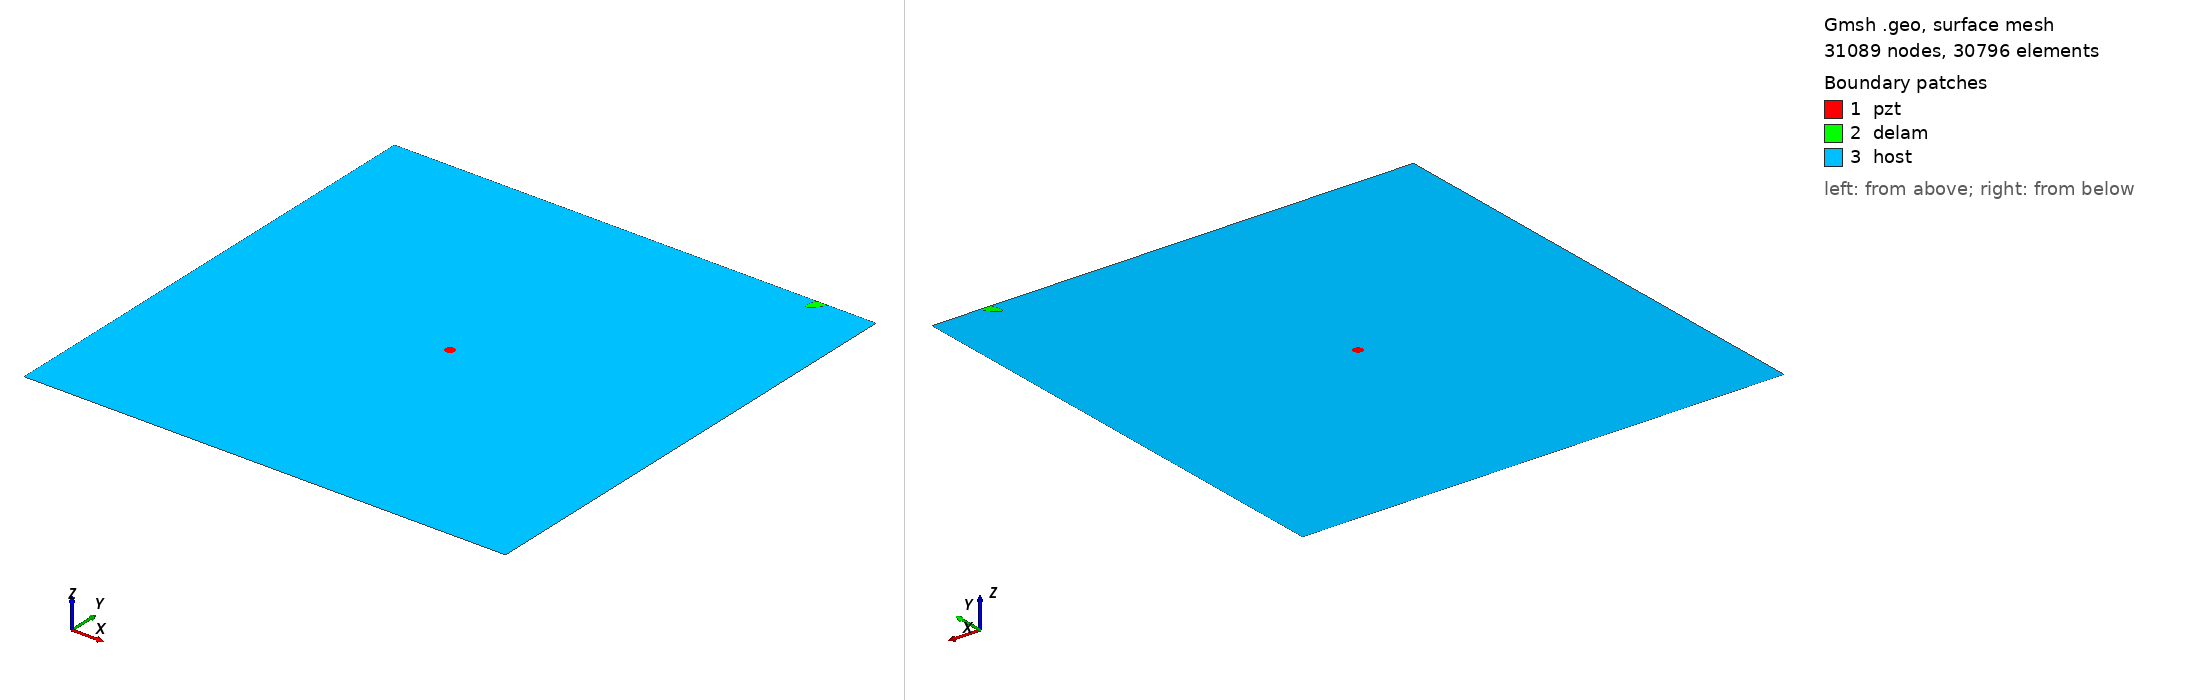

Gmsh geometry script, surface-meshed: 31089 nodes, 30796 surface elements. Boundary patches (legend numbers): 1 pzt, 2 delam, 3 host. Left view from above one corner, right view from below the opposite corner. Legend entries are the model's physical surfaces. The drawing asked Gmsh for element sizes between 1% and 20% of the model's largest extent; the script's own settings can give other sizes.

=== m2_446_delam1_position_no_99_a_15mm_b_5mm_angle_60.geo (drawn) ===
SetFactory("OpenCASCADE");
L=0.500000; 
W=0.500000; 
a=0.015000; 
b=0.005000; 
x=0.444444; 
y=0.500000; 
alpha=0.333333 *Pi; 
r=0.005000; 
xpzt=0.250000; 
ypzt=0.250000; 
//+
Point(1) = {0, 0, 0, 1.0};
//+
Point(2) = {L, 0, 0, 1.0};
//+
Point(3) = {L, W, 0, 1.0};
//+
Point(4) = {0, W, 0, 1.0};
//+
Line(1) = {1, 2};
//+
Line(2) = {2, 3};
//+
Line(3) = {3, 4};
//+
Line(4) = {4, 1};
//+
Circle(5) = {xpzt, ypzt, -0, r, 0, 2*Pi};
//+
Ellipse(6) = {x, y, -0, a, b, 0, 2*Pi};
//+
Rotate {{0, 0, 1}, {x, y, 0}, alpha} {
  Curve{6}; 
}
//+
BooleanDifference{ Curve{6}; Delete; }{ Curve{3}; }
//+
Delete {
  Curve{6}; 
}
//+
Delete {
  Curve{3}; 
}
//+
Line(9) = {7, 8};
//+
Line(10) = {3, 8};
//+
Line(11) = {7, 4};
//+
Curve Loop(1) = {5};
//+
Plane Surface(1) = {1};
//+
Curve Loop(2) = {9, 7};
//+
Plane Surface(2) = {2};
//+
Curve Loop(3) = {10, -7, 11, 4, 1, 2};
//+
Curve Loop(4) = {5};
//+
Plane Surface(3) = {3, 4};
//+
Point(9) = {xpzt, ypzt, 0, 1.0};
//+
Point{9} In Surface {1};// mesh node at centre of pzt
//+
Physical Surface("pzt") = {1};
//+
Physical Surface("delam") = {2};
//+
Physical Surface("host") = {3};

Mesh.Algorithm = 6; // Frontal
Mesh.CharacteristicLengthFactor = 0.070000;
Mesh.CharacteristicLengthMin = 0.001000;
Mesh.CharacteristicLengthMax = 0.200000;
Mesh.RecombineAll = 1; // Apply recombination algorithm
Mesh.SubdivisionAlgorithm = 1; // 1: all quadrangles
Mesh.Smoothing = 1;
